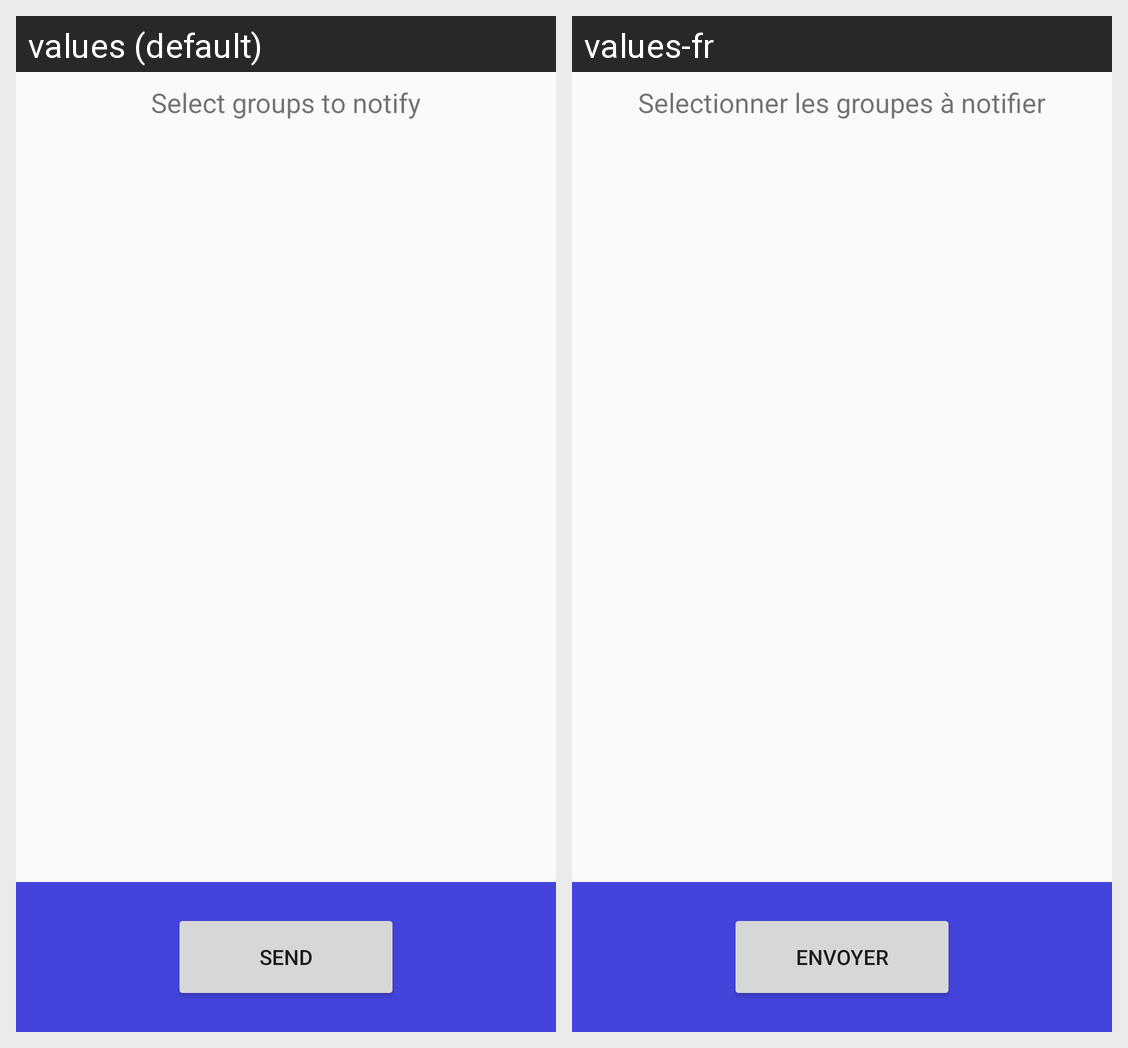

This grid shows one Android layout under two languages. Give, for every string resource on the screen, its name, the default text and each shown locale's text.
Android screen res/layout/group_selection.xml rendered under 2 locales, left to right: values (default), values-fr. Device: Nexus 5 (rendered at 1080×1920; each locale shown at half size, 540×960, under a caption strip naming it); theme AppTheme.
Strings drawn on this screen, with the default value and each locale's value (text and hints the layout hard-codes, and strings that could not be matched under every locale, appear in the picture but are not listed):

group_confirmer
  values: Send
  values-fr: Envoyer

group_messages
  values: Select groups to notify
  values-fr: Selectionner les groupes à notifier
